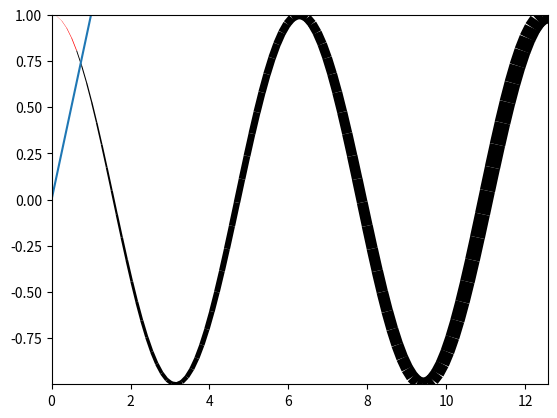

Python code for this plot:
from matplotlib.collections import LineCollection
import numpy as np
import math
import matplotlib.pyplot as plt

pi = 3.1415

x = np.linspace(0, 4*pi, 100)
y = [math.cos(xx) for xx in x]
lwidths = abs(x)
color = []
for i in range(len(y)):
    if i < 5:
        color.append('#FF0000')
    else:
        color.append('#000000')

print(x)
print(y)
print('--------------------------------------')
points = np.array([x, y]).T.reshape(-1, 1, 2)
print(points)
print('--------------------------------------')
segments = np.concatenate([points[:-1], points[1:]], axis=1)
print(segments)
lc = LineCollection(segments, linewidths=lwidths, color=color)

ax = plt.axes()
ax.set_xlim(min(x), max(x))
ax.set_ylim(min(y), max(y))
ax.add_collection(lc)
plt.show()

y = []
X = np.asarray(range(10))
# for x in X:
#     y.append( X^0.95)
y = X**0.55
# print(y)
plt.plot(X, y)
plt.show()